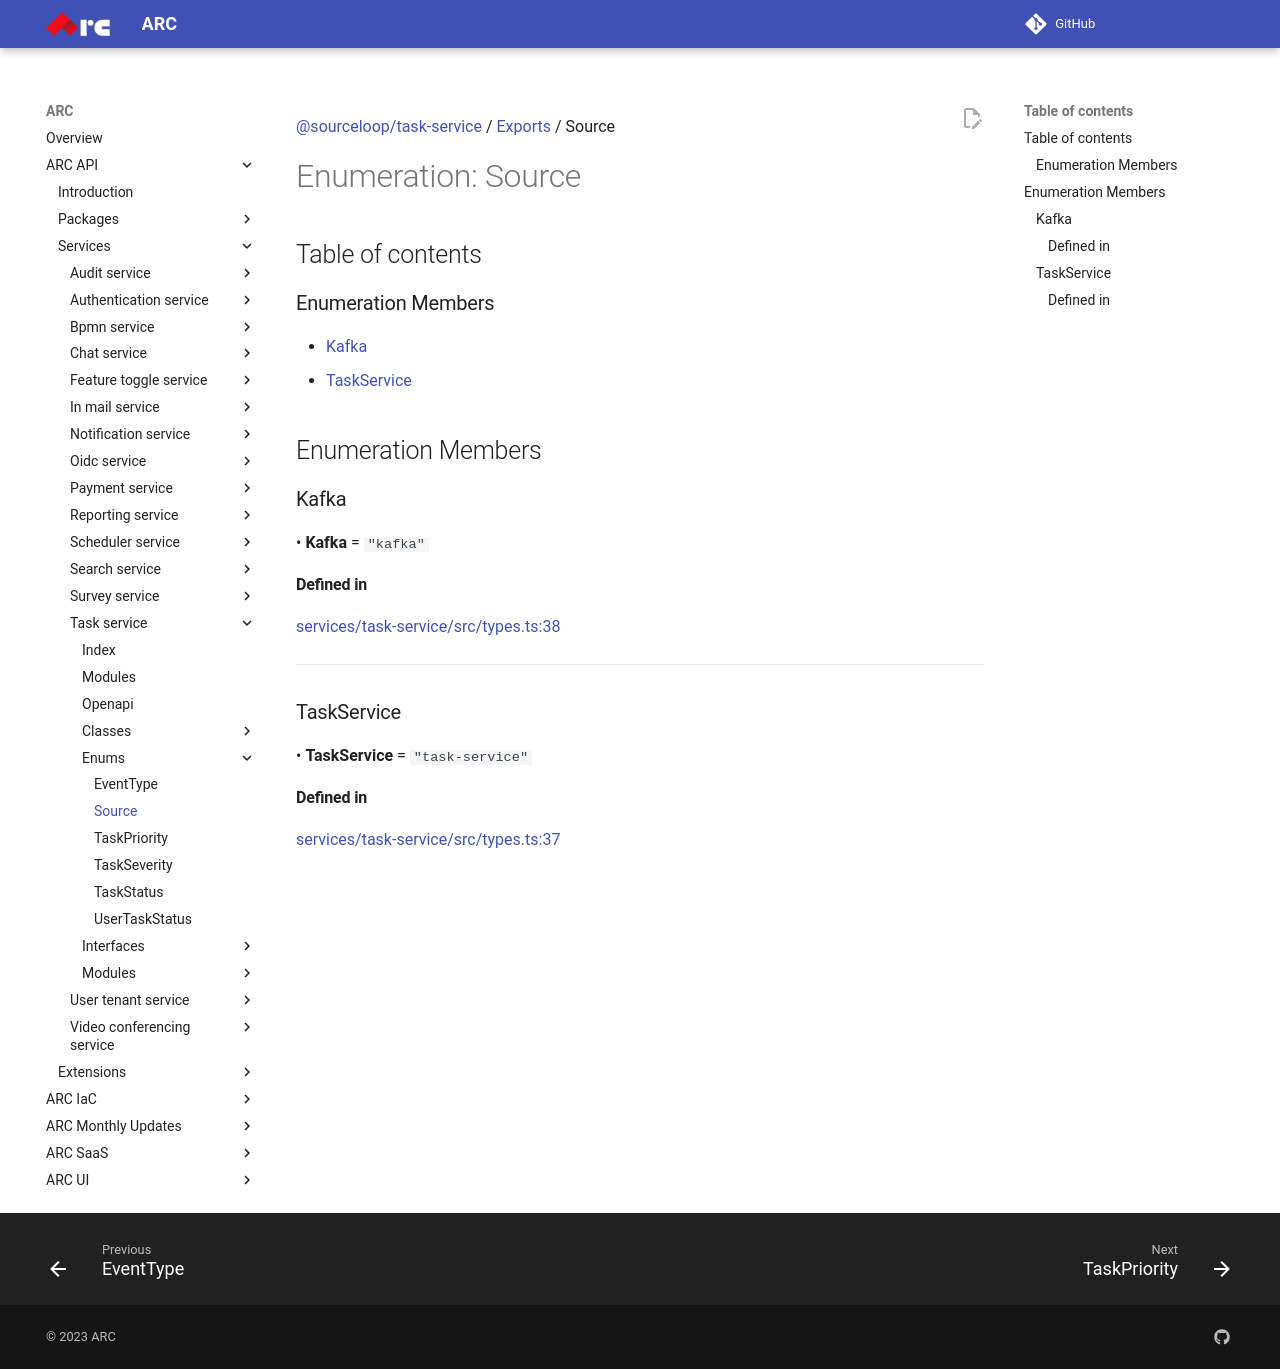

repository: sourcefuse/arc-docs · page: arc-api-docs/services/task-service/enums/Source/index.html · generator: mkdocs

[@sourceloop/task-service](../README.md) / [Exports](../modules.md) / Source

# Enumeration: Source

## Table of contents

### Enumeration Members

- [Kafka](Source.md#kafka)
- [TaskService](Source.md#taskservice)

## Enumeration Members

### Kafka

• **Kafka** = ``"kafka"``

#### Defined in

[services/task-service/src/types.ts:38](https://github.com/sourcefuse/loopback4-microservice-catalog/blob/eb9d4d57/services/task-service/src/types.ts#L38)

___

### TaskService

• **TaskService** = ``"task-service"``

#### Defined in

[services/task-service/src/types.ts:37](https://github.com/sourcefuse/loopback4-microservice-catalog/blob/eb9d4d57/services/task-service/src/types.ts#L37)
